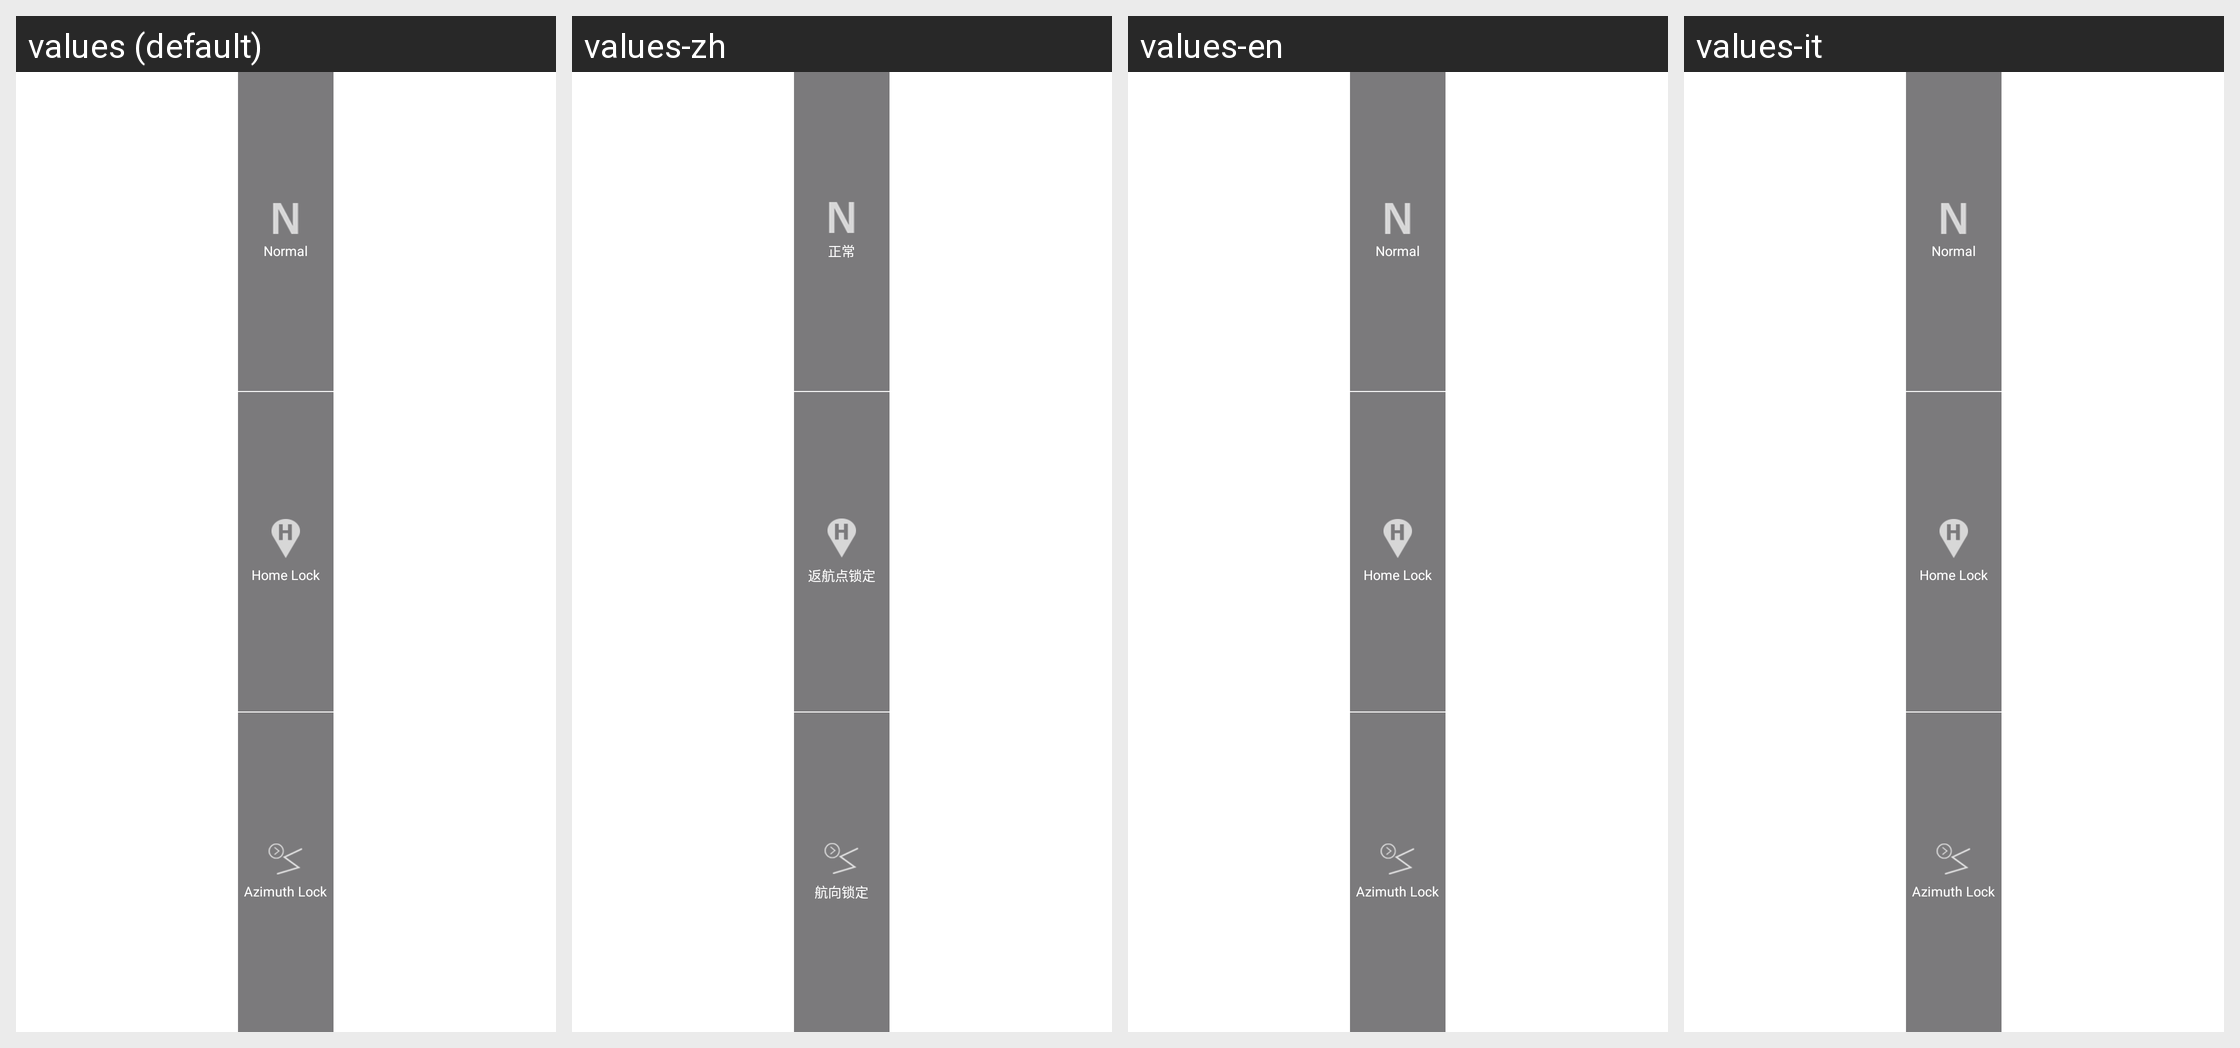

For this localized Android screen grid, give each drawn string resource with its value in every locale shown.
Android screen res/layout/lock_mode_pop.xml rendered under 4 locales, left to right: values (default), values-zh, values-en, values-it. Device: Nexus 5 (rendered at 1080×1920; each locale shown at half size, 540×960, under a caption strip naming it); theme AppTheme.
Other locales in the repository, not shown: values-de, values-es.
Strings drawn on this screen, with the default value and each locale's value (text and hints the layout hard-codes, and strings that could not be matched under every locale, appear in the picture but are not listed):

normal_mode
  values: Normal
  values-zh: 正常
  values-en: Normal
  values-it: Normal

home_lock
  values: Home Lock
  values-zh: 返航点锁定
  values-en: Home Lock
  values-it: Home Lock

azimuth_lock
  values: Azimuth Lock
  values-zh: 航向锁定
  values-en: Azimuth Lock
  values-it: Azimuth Lock
